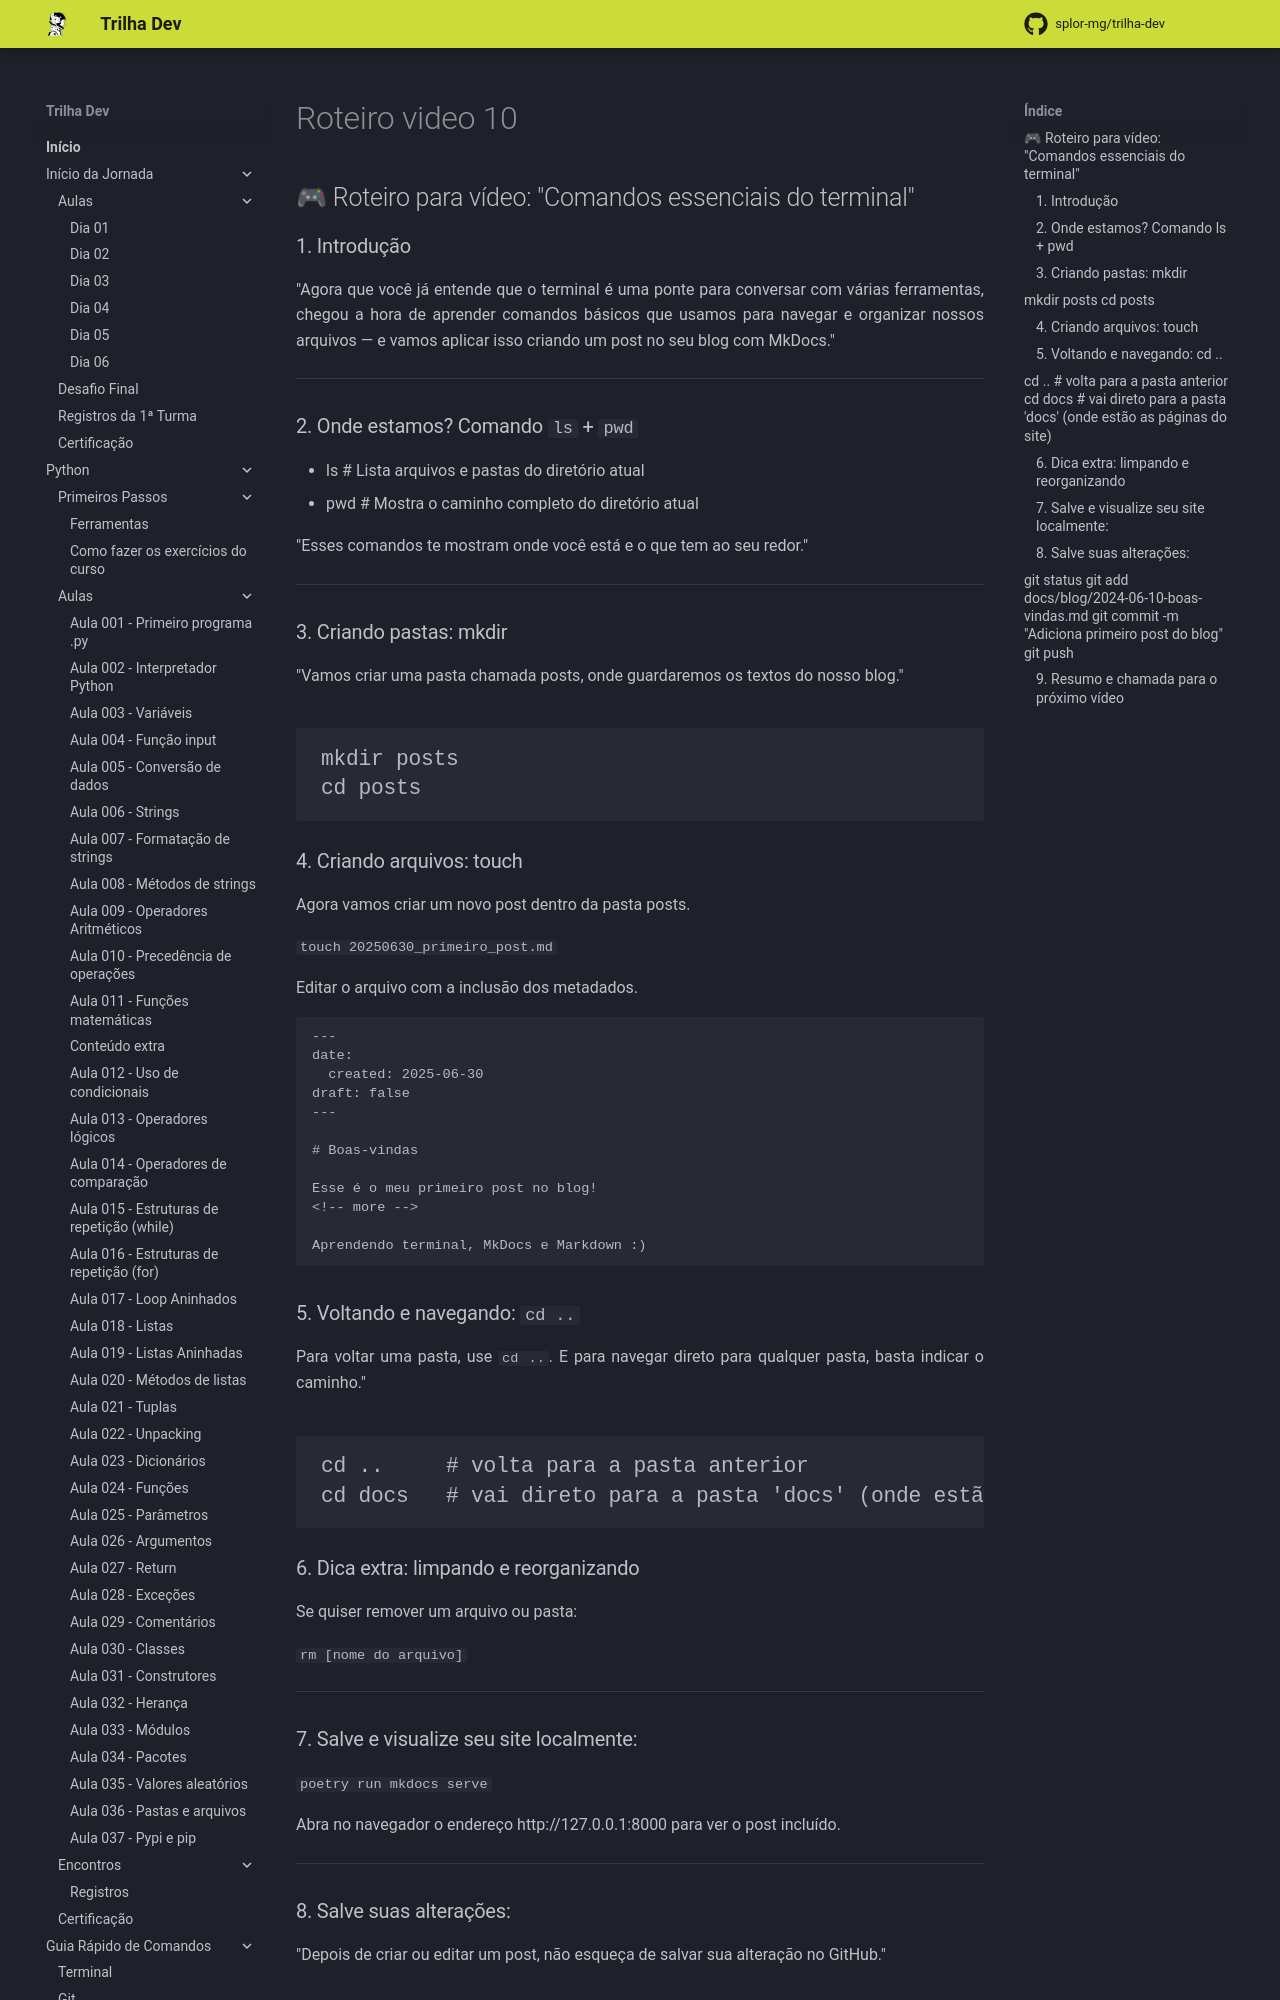

repository: splor-mg/trilha-dev · page: main/inicio_da_jornada/aulas/dia_04/roteiro_video_10/index.html · generator: mkdocs

## 🎮 Roteiro para vídeo: "Comandos essenciais do terminal"

### 1. Introdução

"Agora que você já entende que o terminal é uma ponte para conversar com várias ferramentas, chegou a hora de aprender comandos básicos que usamos para navegar e organizar nossos arquivos — e vamos aplicar isso criando um post no seu blog com MkDocs."

---

### 2. Onde estamos? Comando `ls` + `pwd`

- ls        # Lista arquivos e pastas do diretório atual
- pwd       # Mostra o caminho completo do diretório atual

"Esses comandos te mostram onde você está e o que tem ao seu redor."

---

### 3. Criando pastas: mkdir
"Vamos criar uma pasta chamada posts, onde guardaremos os textos do nosso blog."

```
mkdir posts
cd posts
```
---

### 4. Criando arquivos: touch

Agora vamos criar um novo post dentro da pasta posts.

`touch 20250630_primeiro_post.md`

Editar o arquivo com a inclusão dos metadados.

```
---
date:
  created: 2025-06-30
draft: false
---

# Boas-vindas

Esse é o meu primeiro post no blog!
<!-- more -->

Aprendendo terminal, MkDocs e Markdown :)
```

### 5. Voltando e navegando: `cd ..`
Para voltar uma pasta, use `cd ..`. E para navegar direto para qualquer pasta, basta indicar o caminho."

```
cd ..     # volta para a pasta anterior
cd docs   # vai direto para a pasta 'docs' (onde estão as páginas do site)
```
---

### 6. Dica extra: limpando e reorganizando

Se quiser remover um arquivo ou pasta:


`rm [nome do arquivo]`


---
### 7. Salve e visualize seu site localmente:

`poetry run mkdocs serve`

Abra no navegador o endereço http://127.0.0.1:8000 para ver o post incluído.

---
